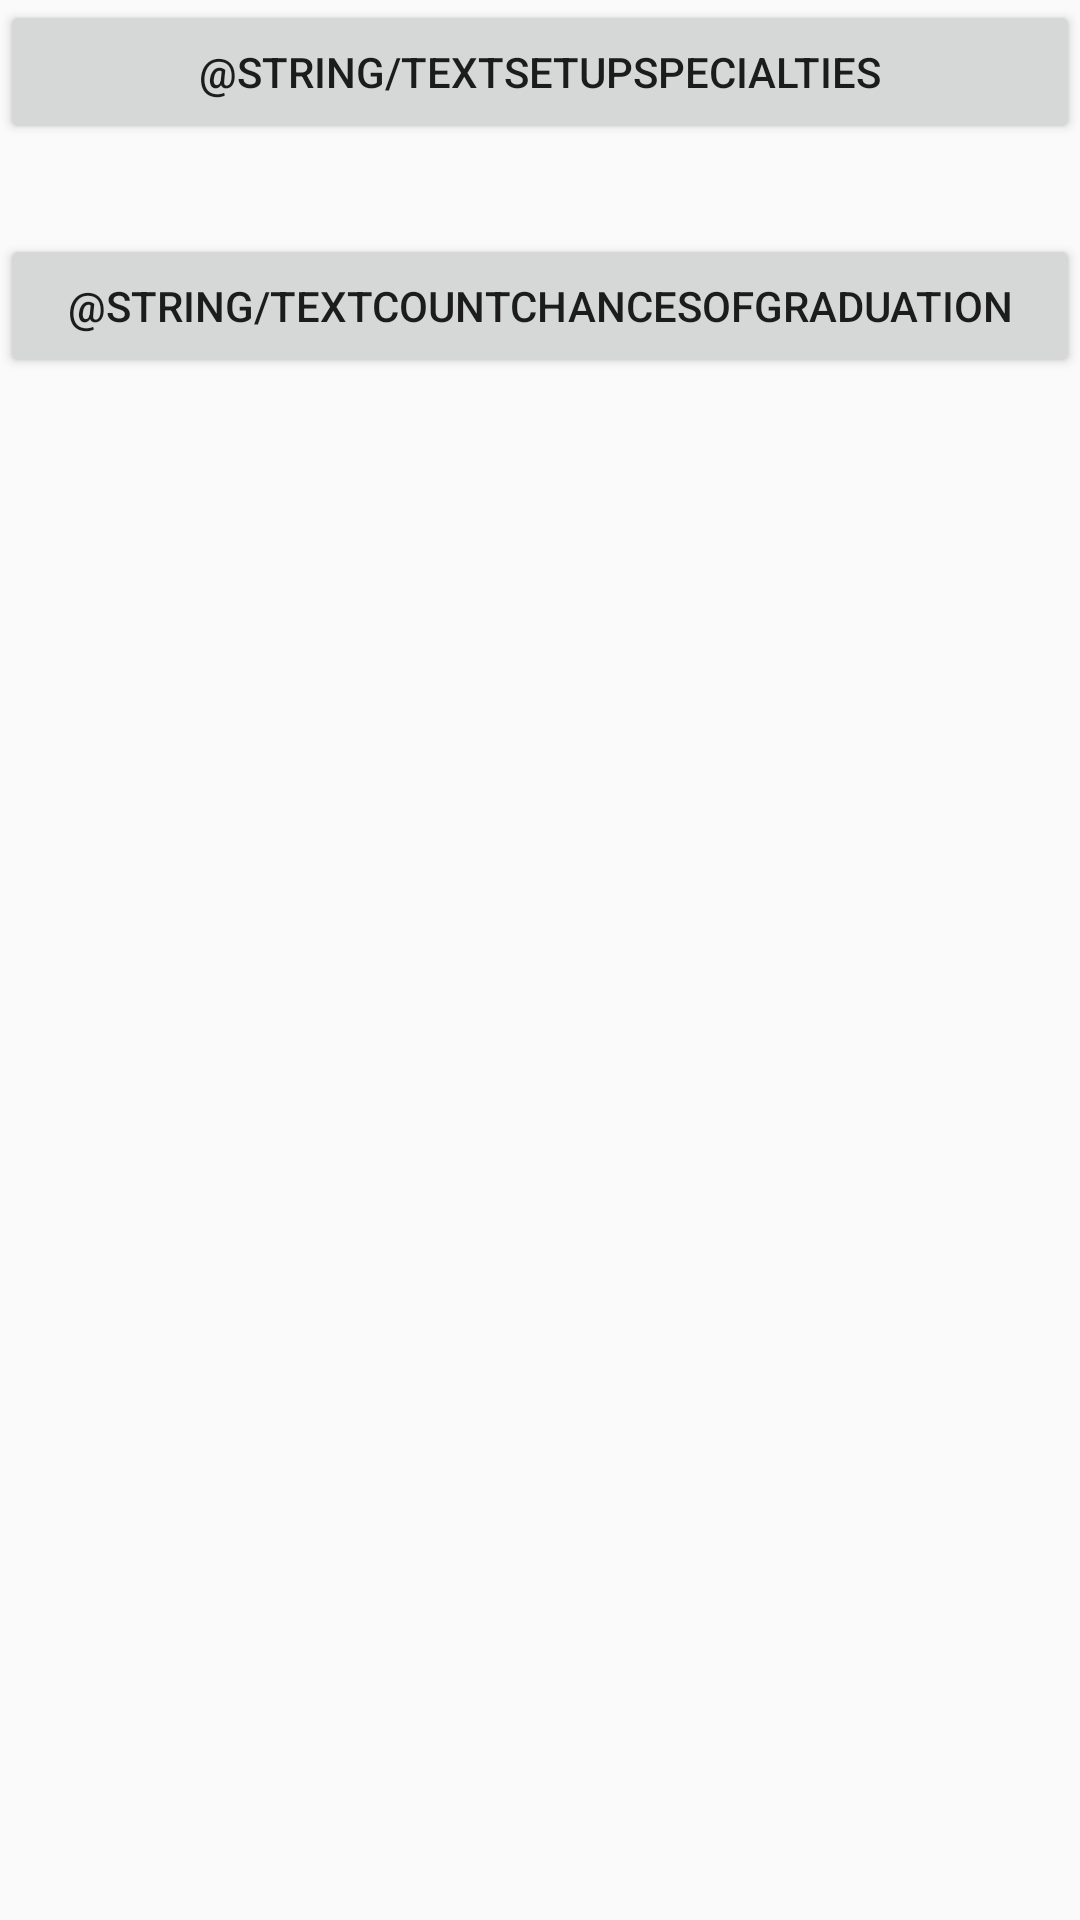

Produce the Android XML layout that renders to this screen, including the resource entries it uses.
<!-- AndroidManifest.xml: application theme Theme.AppCompat.Light.NoActionBar -->
<!-- res/layout/fragment_app.xml -->
<?xml version="1.0" encoding="utf-8"?>
<androidx.constraintlayout.widget.ConstraintLayout xmlns:android="http://schemas.android.com/apk/res/android"
    xmlns:tools="http://schemas.android.com/tools"
    xmlns:app="http://schemas.android.com/apk/res-auto"
    android:layout_width="match_parent"
    android:layout_height="match_parent"
    tools:context=".fragments.AppFragment">
    <Button
        android:id="@+id/setupSpecialties"
        android:text="@string/textSetupSpecialties"
        android:layout_width="match_parent"
        android:layout_height="wrap_content"
        app:layout_constraintStart_toStartOf="parent"
        app:layout_constraintEnd_toEndOf="parent"
        app:layout_constraintTop_toTopOf="parent" />

    <Button
        android:id="@+id/countChancesOfGraduation"
        android:text="@string/textCountChancesOfGraduation"
        android:layout_marginTop="30dp"
        android:layout_width="match_parent"
        android:layout_height="wrap_content"
        app:layout_constraintStart_toStartOf="parent"
        app:layout_constraintEnd_toEndOf="parent"
        app:layout_constraintTop_toBottomOf="@id/setupSpecialties" />
</androidx.constraintlayout.widget.ConstraintLayout>
<!-- resources referenced by this layout -->
<resources>

</resources>
